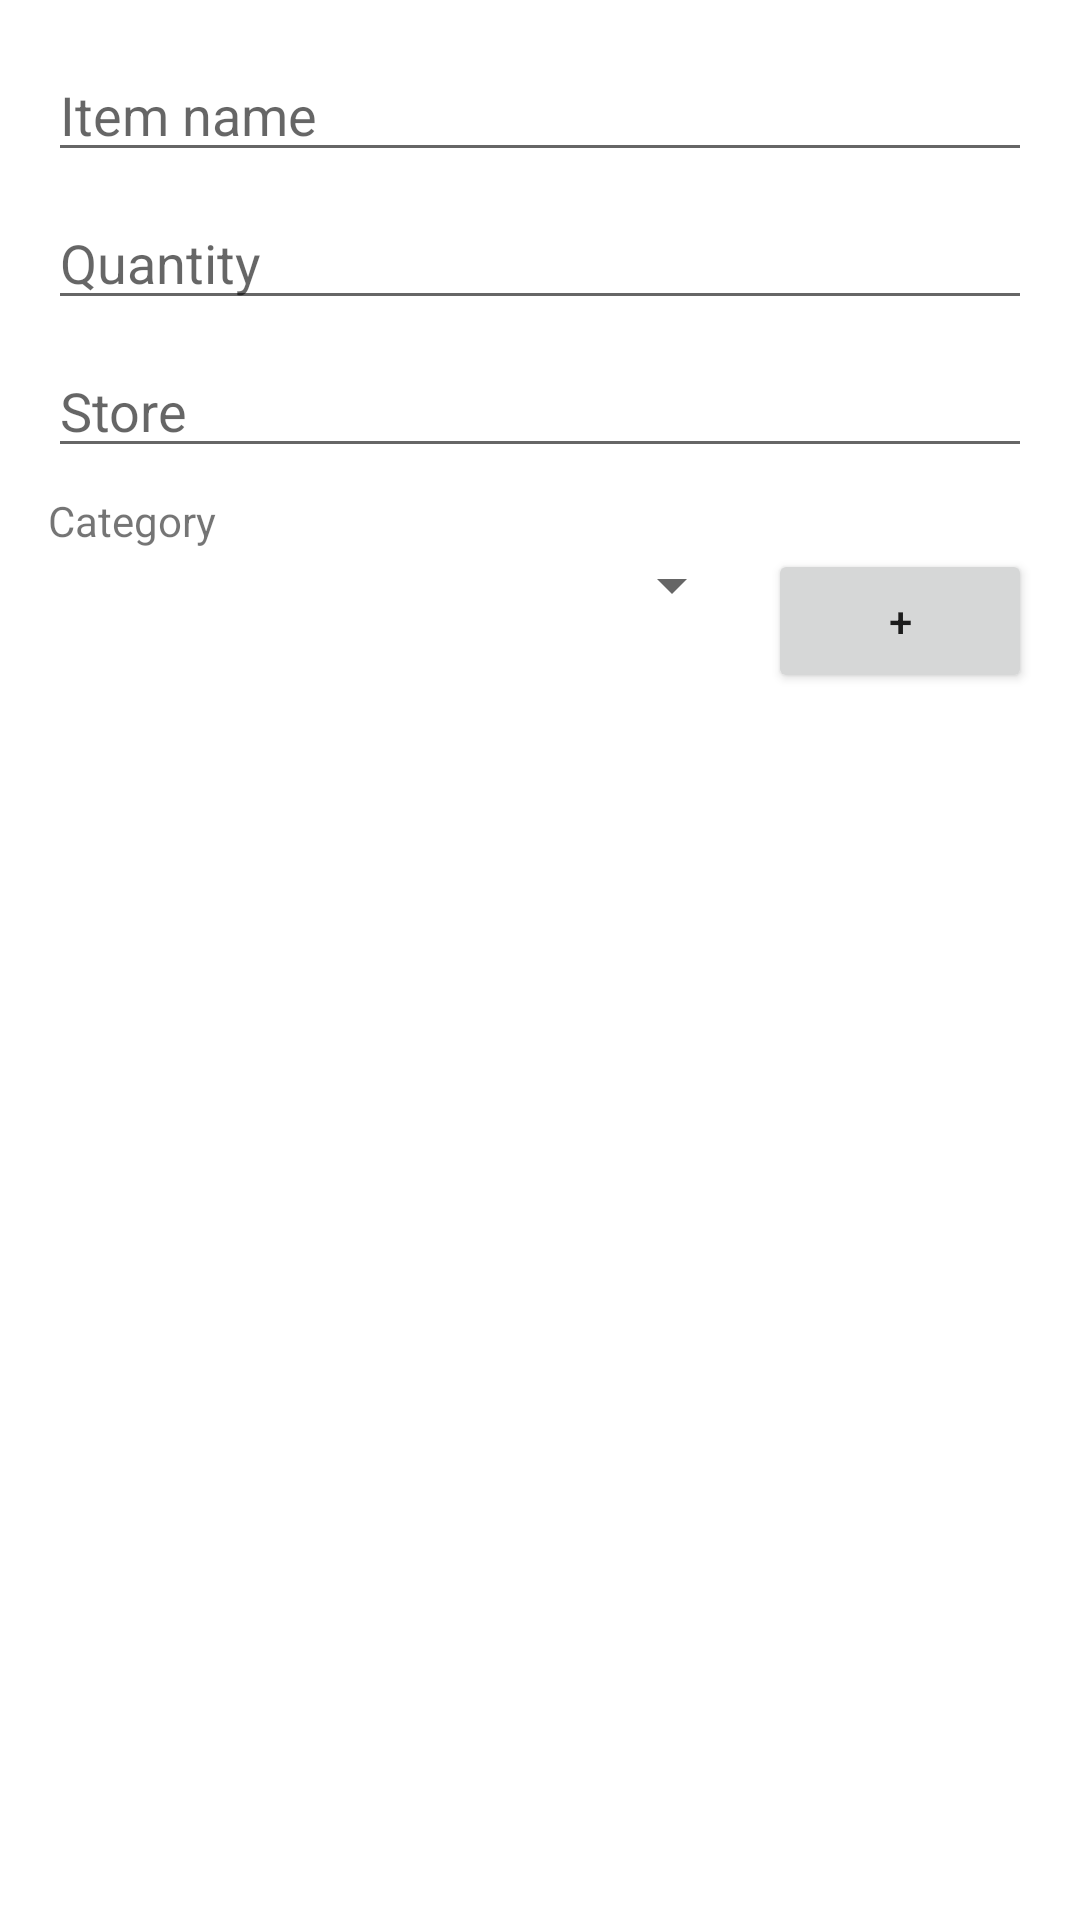

The Android layout XML behind this screen, and the referenced resources:
<!-- AndroidManifest.xml: application theme Theme.Shopping -->
<!-- res/layout/dialog_add_edit.xml -->
<LinearLayout xmlns:android="http://schemas.android.com/apk/res/android"
    android:layout_width="match_parent"
    android:layout_height="wrap_content"
    android:orientation="vertical"
    android:padding="16dp">

    
    <EditText
        android:id="@+id/etName"
        android:layout_width="match_parent"
        android:layout_height="wrap_content"
        android:hint="Item name"
        android:inputType="text"/>

    <EditText
        android:id="@+id/etQuantity"
        android:layout_width="match_parent"
        android:layout_height="wrap_content"
        android:hint="Quantity"
        android:inputType="number"
        android:layout_marginTop="8dp"/>

    <EditText
        android:id="@+id/etStore"
        android:layout_width="match_parent"
        android:layout_height="wrap_content"
        android:hint="Store"
        android:inputType="text"
        android:layout_marginTop="8dp"/>

    
    <TextView
        android:layout_width="match_parent"
        android:layout_height="wrap_content"
        android:text="Category"
        android:layout_marginTop="8dp"/>

    <LinearLayout
        android:layout_width="match_parent"
        android:layout_height="wrap_content"
        android:orientation="horizontal">

        <Spinner
            android:id="@+id/spCategory"
            android:layout_width="0dp"
            android:layout_height="wrap_content"
            android:layout_weight="1"
            android:layout_marginEnd="8dp"/>

        <Button
            android:id="@+id/btnAddCategory"
            android:layout_width="wrap_content"
            android:layout_height="wrap_content"
            android:text="+"/>
    </LinearLayout>
</LinearLayout>
<!-- resources referenced by this layout -->
<resources>
  <style name="Theme.Shopping" parent="Theme.MaterialComponents.DayNight.NoActionBar" />
</resources>
